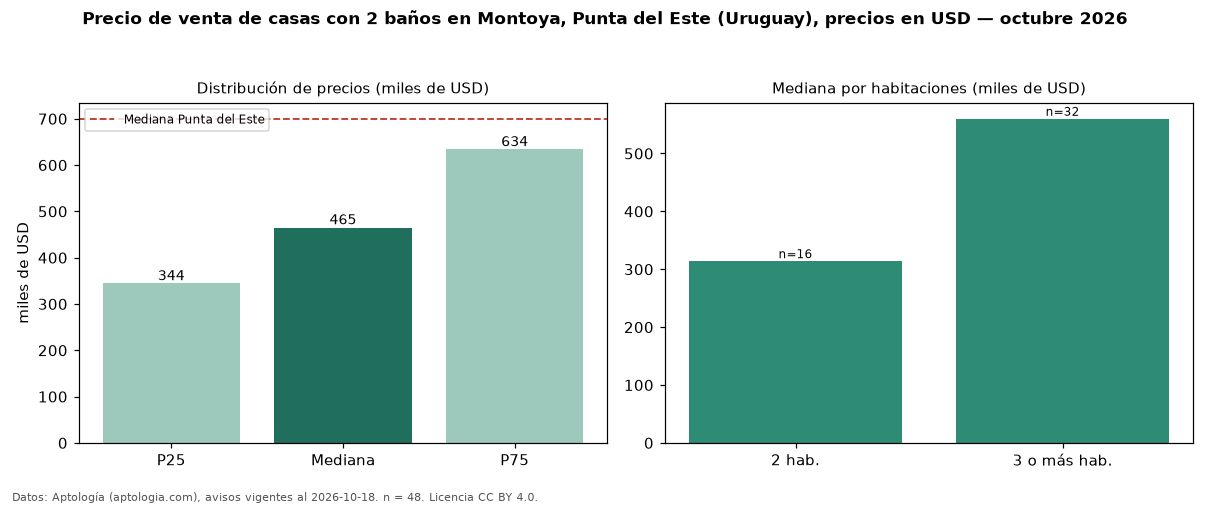

The file beside this chart, header and first rows:
seccion, metrica, valor, moneda, n
filtro, ban2, con 2 baños, , 48
precio, p25, 344250, USD, 48
precio, mediana, 465000, USD, 48
precio, p75, 633750, USD, 48
precio, minimo, 144000, USD, 48
precio, maximo, 1600000, USD, 48
m2, mediana_precio_m2, 2809, USD, 40
m2, area_mediana_m2, 157.5, m2, 40
banos, mediana_banos, 2.0, , 
habitaciones, 2, 314000, USD, 16
habitaciones, 3+, 560000, USD, 32
ciudad, mediana_ciudad_referencia, 700000, USD, 
ciudad, mediana_m2_ciudad, 2734, USD, 
fuente, fecha_datos, 2026-10-18, , 
fuente, atribucion, https://www.aptologia.com/uy/venta/punta…, , 
fuente, licencia, CC BY 4.0, , 
